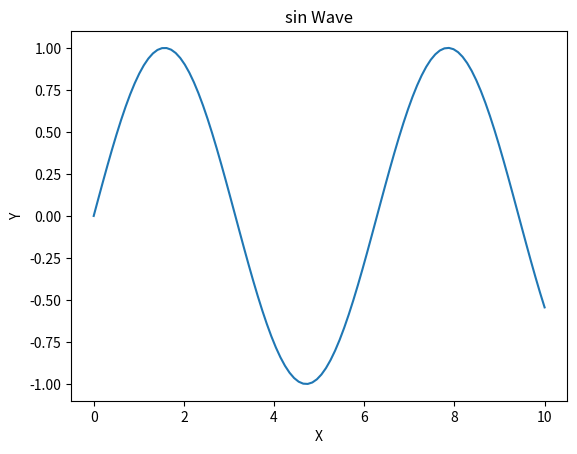

The matplotlib source for this figure:
#basic list 
speeds = [30,45,25,60,35]

print (speeds[0]) #first item
print (speeds[-1]) #last item 
print (len(speeds)) #how many items 


#numpy and interprating laptime data
import numpy as np 

speeds = np.array([30,45,25,60,35])

print (speeds*2) #doubles evry speed 
print (speeds.mean()) #average speed
print(speeds.max()) #fastest corner 


#two arrays at once 
distances = np.array ([100,150,80,200,120])
speeds = np.array ([30,45,25,60,35])

times = distances / speeds
print (np.round(times,2))
print(f"Total time:{times.sum():.2f} seconds")

#plot with matplotlib

import matplotlib.pyplot as plt 

#create range of numbers from 0 to ten (basiaclly saying guve me 100 space numbers between 1 and 10)
x = np.linspace (0,10,100)

#calulate sin wave 
y = np.sin(x)

#plot it 
plt.plot (x,y)
plt.title ("sin Wave")
plt.xlabel ("X")
plt.ylabel ("Y")
plt.show ()
